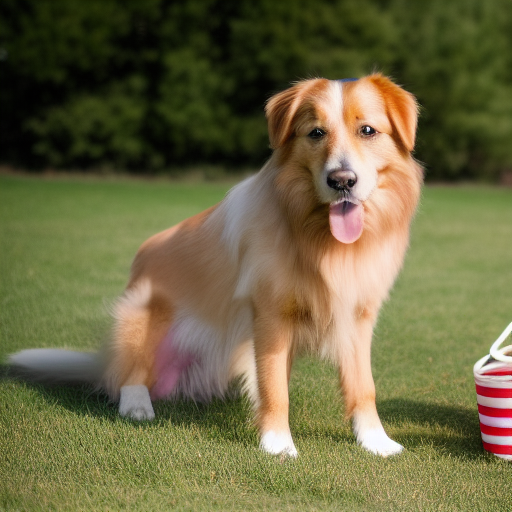
Generation parameters embedded in this image by AUTOMATIC1111 Stable Diffusion web UI or a fork of it (Forge, ...) (PNG 'parameters' text chunk):
still frame of a photorealistic photo of a dog from a movie , cinematic, 40mm f/2.8, remastered, 4k uhd, crisp details, ultra detailed, center framed, low angle shot, medium shot, full body shot
Negative prompt: low quality, cartoon, fake, illustration, distorted, warped, disfigured, blurry, deformed, twisted, watermark, abnormal, signature, mutation, extra limb, out of focus, cloned, duplicate, out of focus, painting, drawing, sketch, vector art, smooth, grainy, smeared, blotchy, 3d, illustration, concept art, vector art, low resolution, 3d, black and white
Steps: 35, Sampler: Euler a, CFG scale: 7, Seed: 42445814, Size: 512x512, Model hash: 81761151